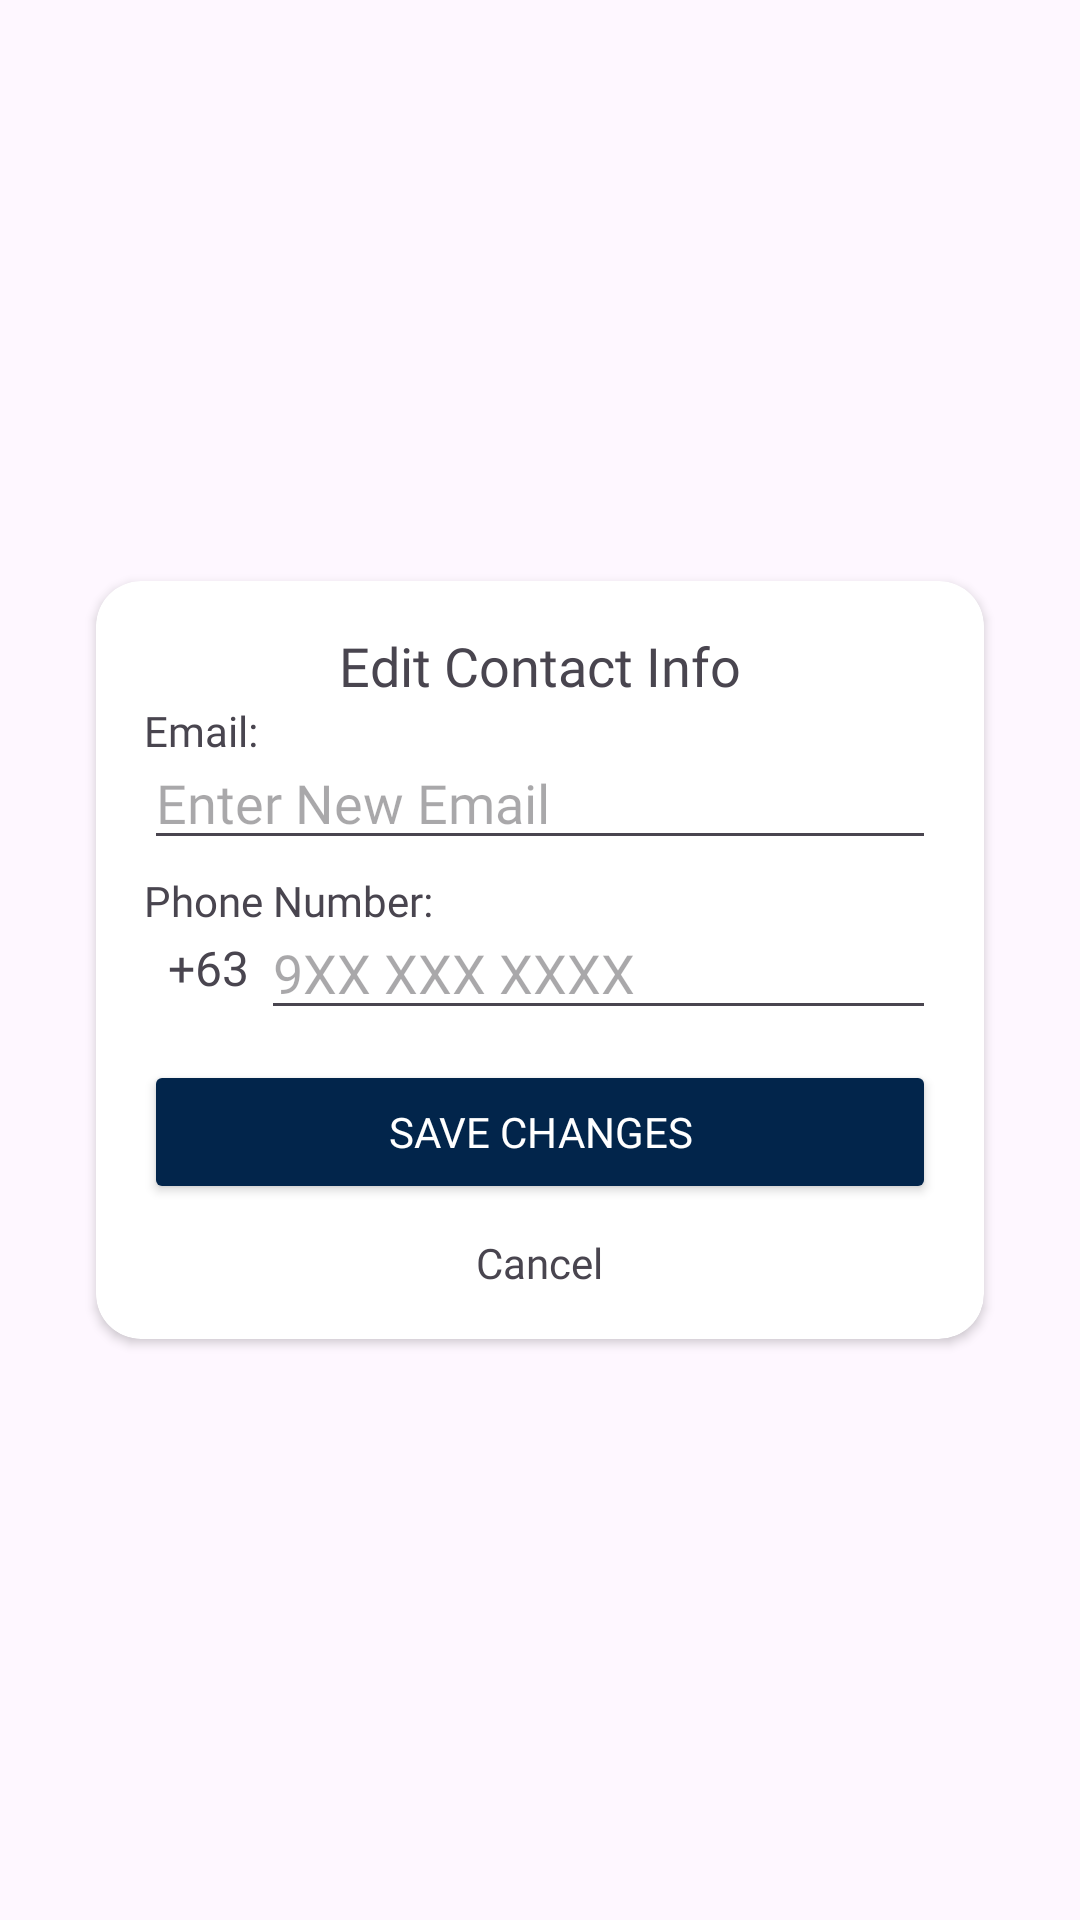

Here is an Android app screen rendered from its layout file. Give the layout XML and the strings, colors and styles it references.
<!-- AndroidManifest.xml: application theme Theme.JMABMobile -->
<!-- res/layout/edit_contact_info_dialog.xml -->
<?xml version="1.0" encoding="utf-8"?>
<androidx.constraintlayout.widget.ConstraintLayout xmlns:android="http://schemas.android.com/apk/res/android"
    android:layout_width="match_parent"
    android:layout_height="match_parent"
    android:background="@android:color/transparent"
    xmlns:app="http://schemas.android.com/apk/res-auto">

    <androidx.cardview.widget.CardView
        android:layout_width="match_parent"
        android:layout_height="wrap_content"
        android:layout_margin="32dp"
        app:cardCornerRadius="15dp"
        android:background="@android:color/white"
        app:layout_constraintTop_toTopOf="parent"
        app:layout_constraintBottom_toBottomOf="parent"
        app:layout_constraintLeft_toLeftOf="parent"
        app:layout_constraintRight_toRightOf="parent">

        <LinearLayout
            android:layout_width="match_parent"
            android:layout_height="wrap_content"
            android:orientation="vertical"
            android:padding="16dp">

            <TextView
                android:fontFamily="@font/dmsans_bold"
                android:layout_width="wrap_content"
                android:layout_height="wrap_content"
                android:text="Edit Contact Info"
                android:textSize="18sp"
                android:layout_gravity="center"/>

            <TextView
                android:layout_width="wrap_content"
                android:layout_height="wrap_content"
                android:text="Email:"
                android:fontFamily="@font/dmsans"
                android:layout_marginBottom="-8dp"/>

            <EditText
                android:id="@+id/editEmail"
                android:layout_width="match_parent"
                android:fontFamily="@font/dmsans"
                android:layout_height="wrap_content"
                android:hint="Enter New Email"
                android:textColor="@color/j_mab_blue"
                android:inputType="textEmailAddress"/>

            <TextView
                android:layout_width="wrap_content"
                android:layout_height="wrap_content"
                android:text="Phone Number:"
                android:fontFamily="@font/dmsans"
                android:layout_marginTop="4dp"
                android:layout_marginBottom="-8dp"/>

            <LinearLayout
                android:layout_width="match_parent"
                android:layout_height="wrap_content"
                android:orientation="horizontal">

                <TextView
                    android:id="@+id/phoneNumberPrefix"
                    android:layout_width="wrap_content"
                    android:layout_height="match_parent"
                    android:text="+63"
                    android:fontFamily="@font/dmsans"
                    android:gravity="center_vertical"
                    android:paddingStart="8dp"
                    android:paddingEnd="4dp"
                    android:textSize="16sp" />

                <EditText
                    android:id="@+id/editPhoneNumber"
                    android:layout_width="match_parent"
                    android:layout_height="wrap_content"
                    android:hint="9XX XXX XXXX"
                    android:fontFamily="@font/dmsans"
                    android:inputType="phone"/>
            </LinearLayout>

            <Button
                android:id="@+id/saveChangesButton"
                android:layout_width="match_parent"
                android:layout_height="wrap_content"
                android:text="Save Changes"
                android:fontFamily="@font/dmsans_bold"
                android:backgroundTint="@color/j_mab_blue"
                android:textColor="@android:color/white"
                android:layout_marginTop="10dp"/>

            <TextView
                android:id="@+id/cancelButton"
                android:layout_width="wrap_content"
                android:layout_height="wrap_content"
                android:text="Cancel"
                android:fontFamily="@font/dmsans_bold"
                android:layout_gravity="center"
                android:layout_marginTop="10dp"/>
        </LinearLayout>
    </androidx.cardview.widget.CardView>

</androidx.constraintlayout.widget.ConstraintLayout>
<!-- resources referenced by this layout -->
<resources>
  <color name="j_mab_blue">#02254B</color>
  <style name="Theme.JMABMobile" parent="Base.Theme.JMABMobile" />
  <style name="Base.Theme.JMABMobile" parent="Theme.Material3.DayNight.NoActionBar">
          
          <item name="colorPrimary">@color/j_mab_blue</item>
          <item name="colorPrimaryVariant">@color/j_mab_blue</item>
          <item name="android:statusBarColor">@color/j_mab_blue</item>
          <item name="android:windowLightStatusBar">false</item>
          <item name="android:enforceStatusBarContrast">false</item>
      </style>
</resources>
